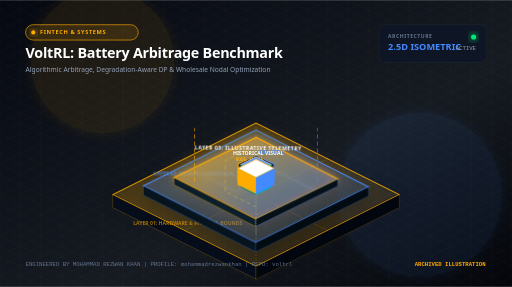
t = 0.00 s
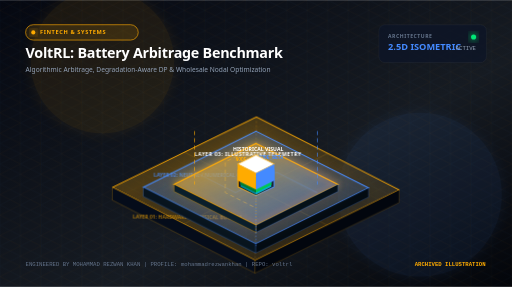
t = 3.80 s
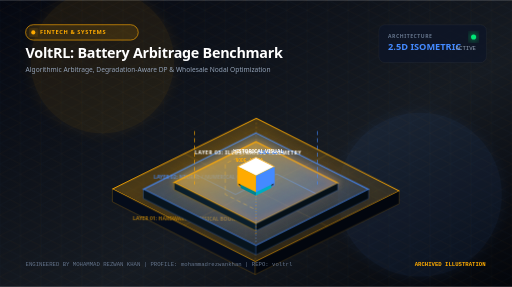
t = 4.68 s
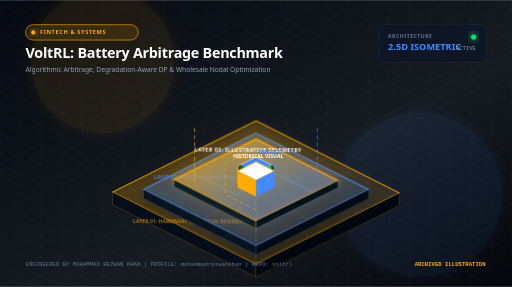
t = 5.55 s
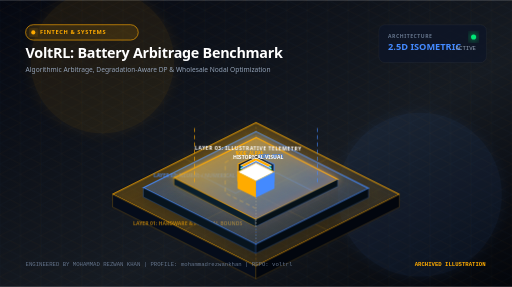
t = 6.43 s
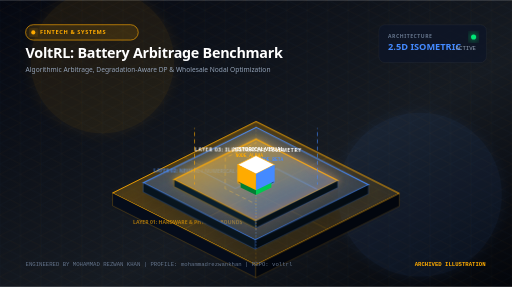
t = 8.18 s

The animated SVG that drew these frames (rendered in a browser with its animation timeline set to each time). Animation: 4 CSS @keyframes rules; frames cover the first 8.18 s, repeats indefinitely.

<svg xmlns="http://www.w3.org/2000/svg" viewBox="0 0 1000 560" width="100%" height="100%">
  <defs>
    <!-- Gradients -->
    <linearGradient id="bgGrad" x1="0%" y1="0%" x2="100%" y2="100%">
      <stop offset="0%" stop-color="#050811" />
      <stop offset="60%" stop-color="#161B22" />
      <stop offset="100%" stop-color="#03050a" />
    </linearGradient>

    <linearGradient id="primaryGrad" x1="0%" y1="0%" x2="100%" y2="0%">
      <stop offset="0%" stop-color="#FFAB00" />
      <stop offset="100%" stop-color="#448AFF" />
    </linearGradient>

    <linearGradient id="tier1Grad" x1="0%" y1="0%" x2="100%" y2="100%">
      <stop offset="0%" stop-color="#FFAB00" stop-opacity="0.25" />
      <stop offset="100%" stop-color="#FFAB00" stop-opacity="0.05" />
    </linearGradient>

    <linearGradient id="tier2Grad" x1="0%" y1="0%" x2="100%" y2="100%">
      <stop offset="0%" stop-color="#448AFF" stop-opacity="0.30" />
      <stop offset="100%" stop-color="#448AFF" stop-opacity="0.08" />
    </linearGradient>

    <linearGradient id="tier3Grad" x1="0%" y1="0%" x2="100%" y2="100%">
      <stop offset="0%" stop-color="#FFAB00" stop-opacity="0.45" />
      <stop offset="100%" stop-color="#448AFF" stop-opacity="0.15" />
    </linearGradient>

    <!-- Filters -->
    <filter id="ambientGlow" x="-30%" y="-30%" width="160%" height="160%">
      <feGaussianBlur stdDeviation="12" result="blur" />
      <feComposite in="SourceGraphic" in2="blur" operator="over" />
    </filter>

    <filter id="intenseGlow" x="-50%" y="-50%" width="200%" height="200%">
      <feGaussianBlur stdDeviation="6" result="blur1" />
      <feGaussianBlur stdDeviation="18" result="blur2" />
      <feMerge>
        <feMergeNode in="blur2" />
        <feMergeNode in="blur1" />
        <feMergeNode in="SourceGraphic" />
      </feMerge>
    </filter>

    <filter id="dropShadow" x="-20%" y="-20%" width="140%" height="140%">
      <feDropShadow dx="0" dy="16" stdDeviation="14" flood-color="#000000" flood-opacity="0.75" />
    </filter>

    <!-- Pattern -->
    <pattern id="isoGrid" width="40" height="40" patternUnits="userSpaceOnUse">
      <path d="M 40 0 L 0 20 L 40 40 Z" fill="none" stroke="#FFAB00" stroke-opacity="0.05" stroke-width="1" />
      <path d="M 0 0 L 40 20 L 0 40 Z" fill="none" stroke="#448AFF" stroke-opacity="0.04" stroke-width="1" />
    </pattern>
  </defs>

  <style>
    @keyframes float1 {
      0%, 100% { transform: translateY(0px) rotate(0deg); }
      50% { transform: translateY(-12px) rotate(0.5deg); }
    }
    @keyframes float2 {
      0%, 100% { transform: translateY(0px); }
      50% { transform: translateY(-16px); }
    }
    @keyframes pulseGlow {
      0%, 100% { opacity: 0.45; filter: drop-shadow(0 0 4px #FFAB00); }
      50% { opacity: 0.95; filter: drop-shadow(0 0 16px #FFAB00); }
    }
    @keyframes streamFlow {
      0% { stroke-dashoffset: 120; }
      100% { stroke-dashoffset: 0; }
    }
    .floating-tier { animation: float1 7s ease-in-out infinite; }
    .floating-node { animation: float2 5s ease-in-out infinite; }
    .pulsing-circuit { animation: pulseGlow 3.5s ease-in-out infinite; }
    .data-stream { stroke-dasharray: 8 6; animation: streamFlow 2.5s linear infinite; }
  </style>

  <!-- Background Base -->
  <rect width="1000" height="560" fill="url(#bgGrad)" />
  <rect width="1000" height="560" fill="url(#isoGrid)" />

  <!-- Background Ambient Glow Orbs -->
  <circle cx="200" cy="120" r="140" fill="#FFAB00" opacity="0.08" filter="url(#ambientGlow)" />
  <circle cx="820" cy="380" r="160" fill="#448AFF" opacity="0.07" filter="url(#ambientGlow)" />

  <!-- Top Header / HUD Bar -->
  <g transform="translate(50, 48)">
    <!-- Domain Tag Pill -->
    <rect x="0" y="0" width="220" height="30" rx="15" fill="#FFAB00" fill-opacity="0.12" stroke="#FFAB00" stroke-width="1.2" />
    <circle cx="15" cy="15" r="4" fill="#FFAB00" filter="url(#intenseGlow)" />
    <text x="28" y="19" fill="#FFAB00" font-family="system-ui, -apple-system, sans-serif" font-size="11" font-weight="700" letter-spacing="1.2">FINTECH &amp; SYSTEMS</text>

    <!-- Main Title -->
    <text x="0" y="65" fill="#FFFFFF" font-family="system-ui, -apple-system, sans-serif" font-size="28" font-weight="800" letter-spacing="-0.5">VoltRL: Battery Arbitrage Benchmark</text>
    <!-- Subtitle -->
    <text x="0" y="92" fill="#94A3B8" font-family="system-ui, -apple-system, sans-serif" font-size="13" font-weight="400">Algorithmic Arbitrage, Degradation-Aware DP &amp; Wholesale Nodal Optimization</text>
  </g>

  <!-- Top Right Metric HUD -->
  <g transform="translate(740, 48)">
    <rect x="0" y="0" width="210" height="74" rx="12" fill="#0D1527" fill-opacity="0.75" stroke="rgba(255,255,255,0.08)" stroke-width="1" />
    <text x="18" y="26" fill="#64748B" font-family="system-ui, sans-serif" font-size="10" font-weight="600" letter-spacing="1">ARCHITECTURE</text>
    <text x="18" y="50" fill="#448AFF" font-family="system-ui, sans-serif" font-size="18" font-weight="700">2.5D ISOMETRIC</text>
    <circle cx="185" cy="24" r="5" fill="#00E676" filter="url(#intenseGlow)" />
    <text x="150" y="50" fill="#94A3B8" font-family="monospace" font-size="11">ACTIVE</text>
  </g>

  <!-- ISOMETRIC 2.5D STAGE -->
  <!-- Centered Projection Group -->
  <g transform="translate(500, 340)">

    <!-- TIER 1: FOUNDATION / PHYSICAL BOUNDARY LAYER -->
    <g class="floating-tier" style="animation-delay: 0s;">
      <!-- Base Slab Top Face -->
      <polygon points="0,-100 280,40 0,180 -280,40" fill="url(#tier1Grad)" stroke="#FFAB00" stroke-width="1.8" filter="url(#dropShadow)" />
      <!-- Base Slab Left Extrusion -->
      <polygon points="-280,40 0,180 0,205 -280,65" fill="#050C1A" stroke="#FFAB00" stroke-opacity="0.4" stroke-width="1" />
      <!-- Base Slab Right Extrusion -->
      <polygon points="0,180 280,40 280,65 0,205" fill="#02060E" stroke="#FFAB00" stroke-opacity="0.3" stroke-width="1" />

      <!-- Isometric Grid Traces on Base -->
      <line x1="-140" y1="-30" x2="140" y2="110" stroke="#FFAB00" stroke-opacity="0.25" stroke-width="1" />
      <line x1="140" y1="-30" x2="-140" y2="110" stroke="#FFAB00" stroke-opacity="0.25" stroke-width="1" />
      <line x1="0" y1="-100" x2="0" y2="180" stroke="#FFAB00" stroke-opacity="0.35" stroke-width="1.2" stroke-dasharray="4 4" />

      <!-- Tier 1 Label -->
      <text x="-240" y="100" fill="#FFAB00" opacity="0.6" font-family="system-ui, sans-serif" font-size="10" font-weight="700">LAYER 01: HARDWARE &amp; PHYSICAL BOUNDS</text>
    </g>

    <!-- TIER 2: MIDDLE COMPUTATIONAL / DIGITAL TWIN LAYER -->
    <g class="floating-tier" style="animation-delay: -1.8s; transform: translateY(-55px);">
      <!-- Mid Slab Top Face -->
      <polygon points="0,-80 220,30 0,140 -220,30" fill="url(#tier2Grad)" stroke="#448AFF" stroke-width="2" filter="url(#dropShadow)" />
      <!-- Mid Slab Left Extrusion -->
      <polygon points="-220,30 0,140 0,158 -220,48" fill="#07141E" stroke="#448AFF" stroke-opacity="0.5" stroke-width="1" />
      <!-- Mid Slab Right Extrusion -->
      <polygon points="0,140 220,30 220,48 0,158" fill="#030B12" stroke="#448AFF" stroke-opacity="0.4" stroke-width="1" />

      <!-- High-Tech Circuit Traces -->
      <polyline points="-120,0 -40,40 40,0 120,40" fill="none" stroke="#448AFF" stroke-width="1.8" class="pulsing-circuit" />
      <polyline points="0,-50 -60,-20 -60,40 0,70" fill="none" stroke="#FFAB00" stroke-width="1.4" class="data-stream" />

      <!-- Tier 2 Label -->
      <text x="-200" y="10" fill="#448AFF" opacity="0.8" font-family="system-ui, sans-serif" font-size="10" font-weight="700">LAYER 02: NEURAL / NUMERICAL CORE</text>
    </g>

    <!-- TIER 3: TOP APPLICATION & TELEMETRY LAYER -->
    <g class="floating-tier" style="animation-delay: -3.6s; transform: translateY(-110px);">
      <!-- Top Slab Face -->
      <polygon points="0,-60 160,20 0,100 -160,20" fill="url(#tier3Grad)" stroke="#FFAB00" stroke-width="2.2" filter="url(#intenseGlow)" />
      <!-- Top Slab Left Extrusion -->
      <polygon points="-160,20 0,100 0,114 -160,34" fill="#0A1E2B" stroke="#FFAB00" stroke-opacity="0.6" stroke-width="1" />
      <!-- Top Slab Right Extrusion -->
      <polygon points="0,100 160,20 160,34 0,114" fill="#051017" stroke="#448AFF" stroke-opacity="0.5" stroke-width="1" />

      <!-- Center Hex Core / Reactor -->
      <polygon points="0,-25 35,-8 35,25 0,42 -35,25 -35,-8" fill="#161B22" stroke="url(#primaryGrad)" stroke-width="2" />
      <circle cx="0" cy="8" r="14" fill="#FFAB00" filter="url(#intenseGlow)" class="pulsing-circuit" />
      <circle cx="0" cy="8" r="6" fill="#FFFFFF" />

      <!-- Tier 3 Label -->
      <text x="-120" y="-35" fill="#FFFFFF" font-family="system-ui, sans-serif" font-size="10" font-weight="800" letter-spacing="1">LAYER 03: ILLUSTRATIVE TELEMETRY</text>
    </g>

    <!-- FLOATING 2.5D DATA NODES -->
    <!-- Node A: Left Floating Data Pillar -->
    <g class="floating-node" style="animation-delay: -0.5s; transform: translate(-230px, -60px);">
      <!-- Top Face -->
      <polygon points="0,-18 30,-3 0,12 -30,-3" fill="#FFAB00" stroke="#FFFFFF" stroke-width="1" />
      <!-- Left Face -->
      <polygon points="-30,-3 0,12 0,42 -30,27" fill="#00838F" />
      <!-- Right Face -->
      <polygon points="0,12 30,-3 30,27 0,42" fill="#00ACC1" />
      <line x1="0" y1="42" x2="0" y2="120" stroke="#FFAB00" stroke-width="1.2" stroke-dasharray="3 3" opacity="0.6" />
      <text x="-40" y="-24" fill="#FFAB00" font-family="monospace" font-size="9" font-weight="700">NODE_ALPHA</text>
    </g>

    <!-- Node B: Right Floating Data Pillar -->
    <g class="floating-node" style="animation-delay: -2.3s; transform: translate(220px, -90px);">
      <!-- Top Face -->
      <polygon points="0,-18 30,-3 0,12 -30,-3" fill="#448AFF" stroke="#FFFFFF" stroke-width="1" />
      <!-- Left Face -->
      <polygon points="-30,-3 0,12 0,42 -30,27" fill="#007E33" />
      <!-- Right Face -->
      <polygon points="0,12 30,-3 30,27 0,42" fill="#00C851" />
      <line x1="0" y1="42" x2="0" y2="150" stroke="#448AFF" stroke-width="1.2" stroke-dasharray="3 3" opacity="0.6" />
      <text x="5" y="-24" fill="#448AFF" font-family="monospace" font-size="9" font-weight="700">NODE_BETA</text>
    </g>

    <!-- Node C: Top Floating Apex Cube -->
    <g class="floating-node" style="animation-delay: -3.8s; transform: translate(0px, -200px);">
      <!-- Top Face -->
      <polygon points="0,-22 36,-4 0,14 -36,-4" fill="#FFFFFF" stroke="#FFAB00" stroke-width="1.5" />
      <!-- Left Face -->
      <polygon points="-36,-4 0,14 0,46 -36,28" fill="#FFAB00" />
      <!-- Right Face -->
      <polygon points="0,14 36,-4 36,28 0,46" fill="#448AFF" />
      <!-- Glowing Beacon Ray -->
      <line x1="0" y1="46" x2="0" y2="90" stroke="url(#primaryGrad)" stroke-width="2" class="pulsing-circuit" />
      <text x="-45" y="-30" fill="#FFFFFF" font-family="system-ui, sans-serif" font-size="10" font-weight="800">HISTORICAL VISUAL</text>
    </g>

    <!-- Pulsing Vertical Data Beams Connecting Tiers -->
    <line x1="-120" y1="20" x2="-120" y2="-90" stroke="#FFAB00" stroke-width="1.5" class="data-stream" opacity="0.8" />
    <line x1="120" y1="20" x2="120" y2="-90" stroke="#448AFF" stroke-width="1.5" class="data-stream" opacity="0.8" />
  </g>

  <!-- Footer Status Bar -->
  <g transform="translate(50, 520)">
    <text x="0" y="0" fill="#64748B" font-family="monospace" font-size="11">ENGINEERED BY MOHAMMAD REZWAN KHAN | PROFILE: mohammadrezwankhan | REPO: voltrl</text>
    <text x="760" y="0" fill="#FFAB00" font-family="monospace" font-size="11" font-weight="700">ARCHIVED ILLUSTRATION</text>
  </g>
<style>@media(prefers-reduced-motion:reduce){*{animation:none!important;transition:none!important}}</style>
</svg>
